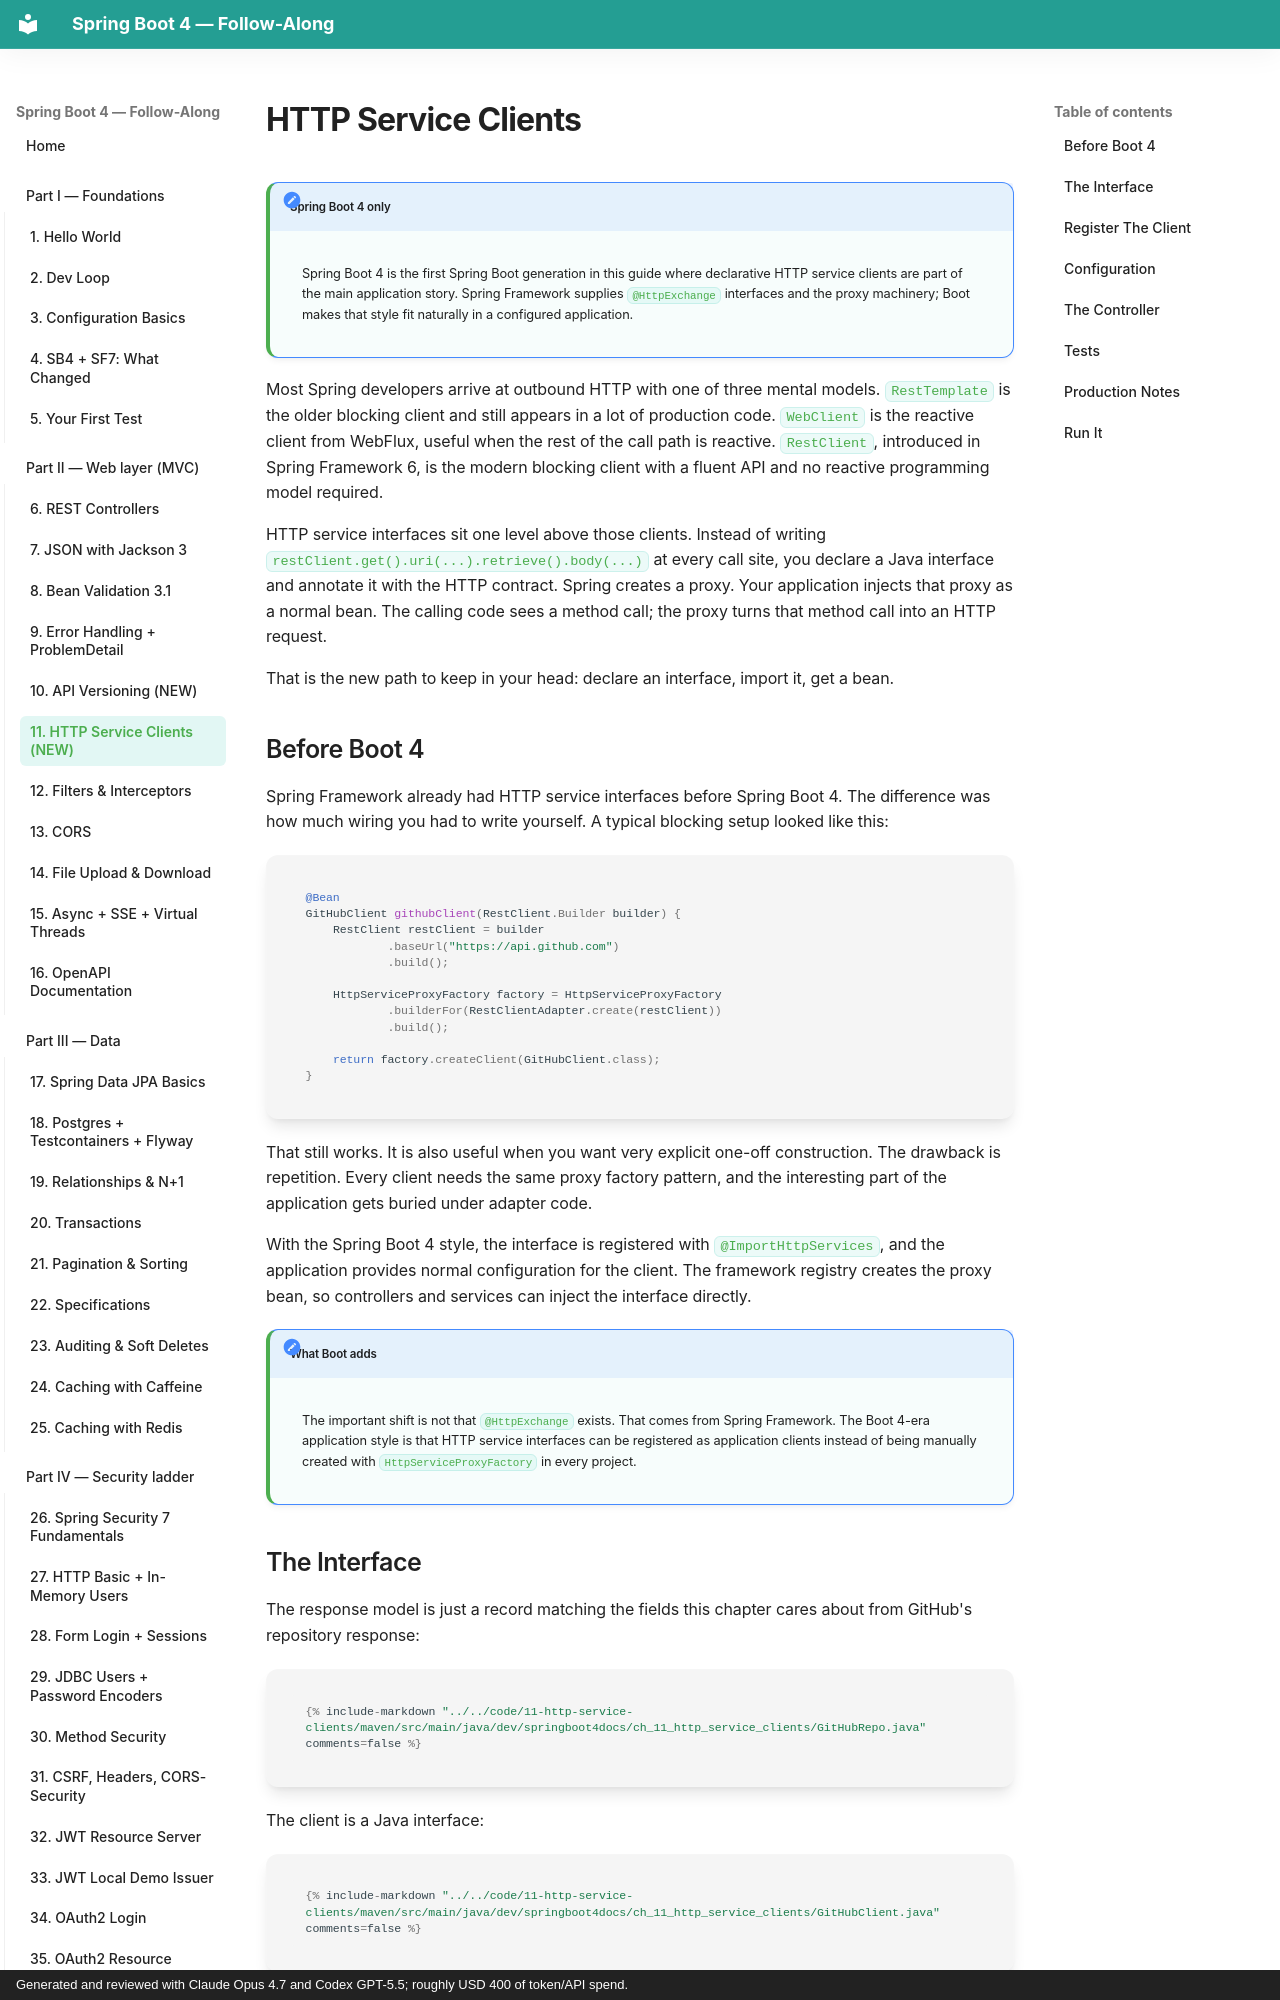

repository: prkprime/Spring-Boot-4-Docs-LLM-generated · page: 02-web/11-http-service-clients/index.html · generator: mkdocs · copyright: Generated and reviewed with Claude Opus 4.7 and Codex GPT-5.5; roughly USD 400 of token/API spend.

# HTTP Service Clients

!!! note "Spring Boot 4 only"
    Spring Boot 4 is the first Spring Boot generation in this guide where declarative HTTP service clients are part of the main application story. Spring Framework supplies `@HttpExchange` interfaces and the proxy machinery; Boot makes that style fit naturally in a configured application.

Most Spring developers arrive at outbound HTTP with one of three mental models. `RestTemplate` is the older blocking client and still appears in a lot of production code. `WebClient` is the reactive client from WebFlux, useful when the rest of the call path is reactive. `RestClient`, introduced in Spring Framework 6, is the modern blocking client with a fluent API and no reactive programming model required.

HTTP service interfaces sit one level above those clients. Instead of writing `restClient.get().uri(...).retrieve().body(...)` at every call site, you declare a Java interface and annotate it with the HTTP contract. Spring creates a proxy. Your application injects that proxy as a normal bean. The calling code sees a method call; the proxy turns that method call into an HTTP request.

That is the new path to keep in your head: declare an interface, import it, get a bean.

## Before Boot 4

Spring Framework already had HTTP service interfaces before Spring Boot 4. The difference was how much wiring you had to write yourself. A typical blocking setup looked like this:

```java
@Bean
GitHubClient githubClient(RestClient.Builder builder) {
	RestClient restClient = builder
			.baseUrl("https://api.github.com")
			.build();

	HttpServiceProxyFactory factory = HttpServiceProxyFactory
			.builderFor(RestClientAdapter.create(restClient))
			.build();

	return factory.createClient(GitHubClient.class);
}
```

That still works. It is also useful when you want very explicit one-off construction. The drawback is repetition. Every client needs the same proxy factory pattern, and the interesting part of the application gets buried under adapter code.

With the Spring Boot 4 style, the interface is registered with `@ImportHttpServices`, and the application provides normal configuration for the client. The framework registry creates the proxy bean, so controllers and services can inject the interface directly.

!!! note "What Boot adds"
    The important shift is not that `@HttpExchange` exists. That comes from Spring Framework. The Boot 4-era application style is that HTTP service interfaces can be registered as application clients instead of being manually created with `HttpServiceProxyFactory` in every project.
